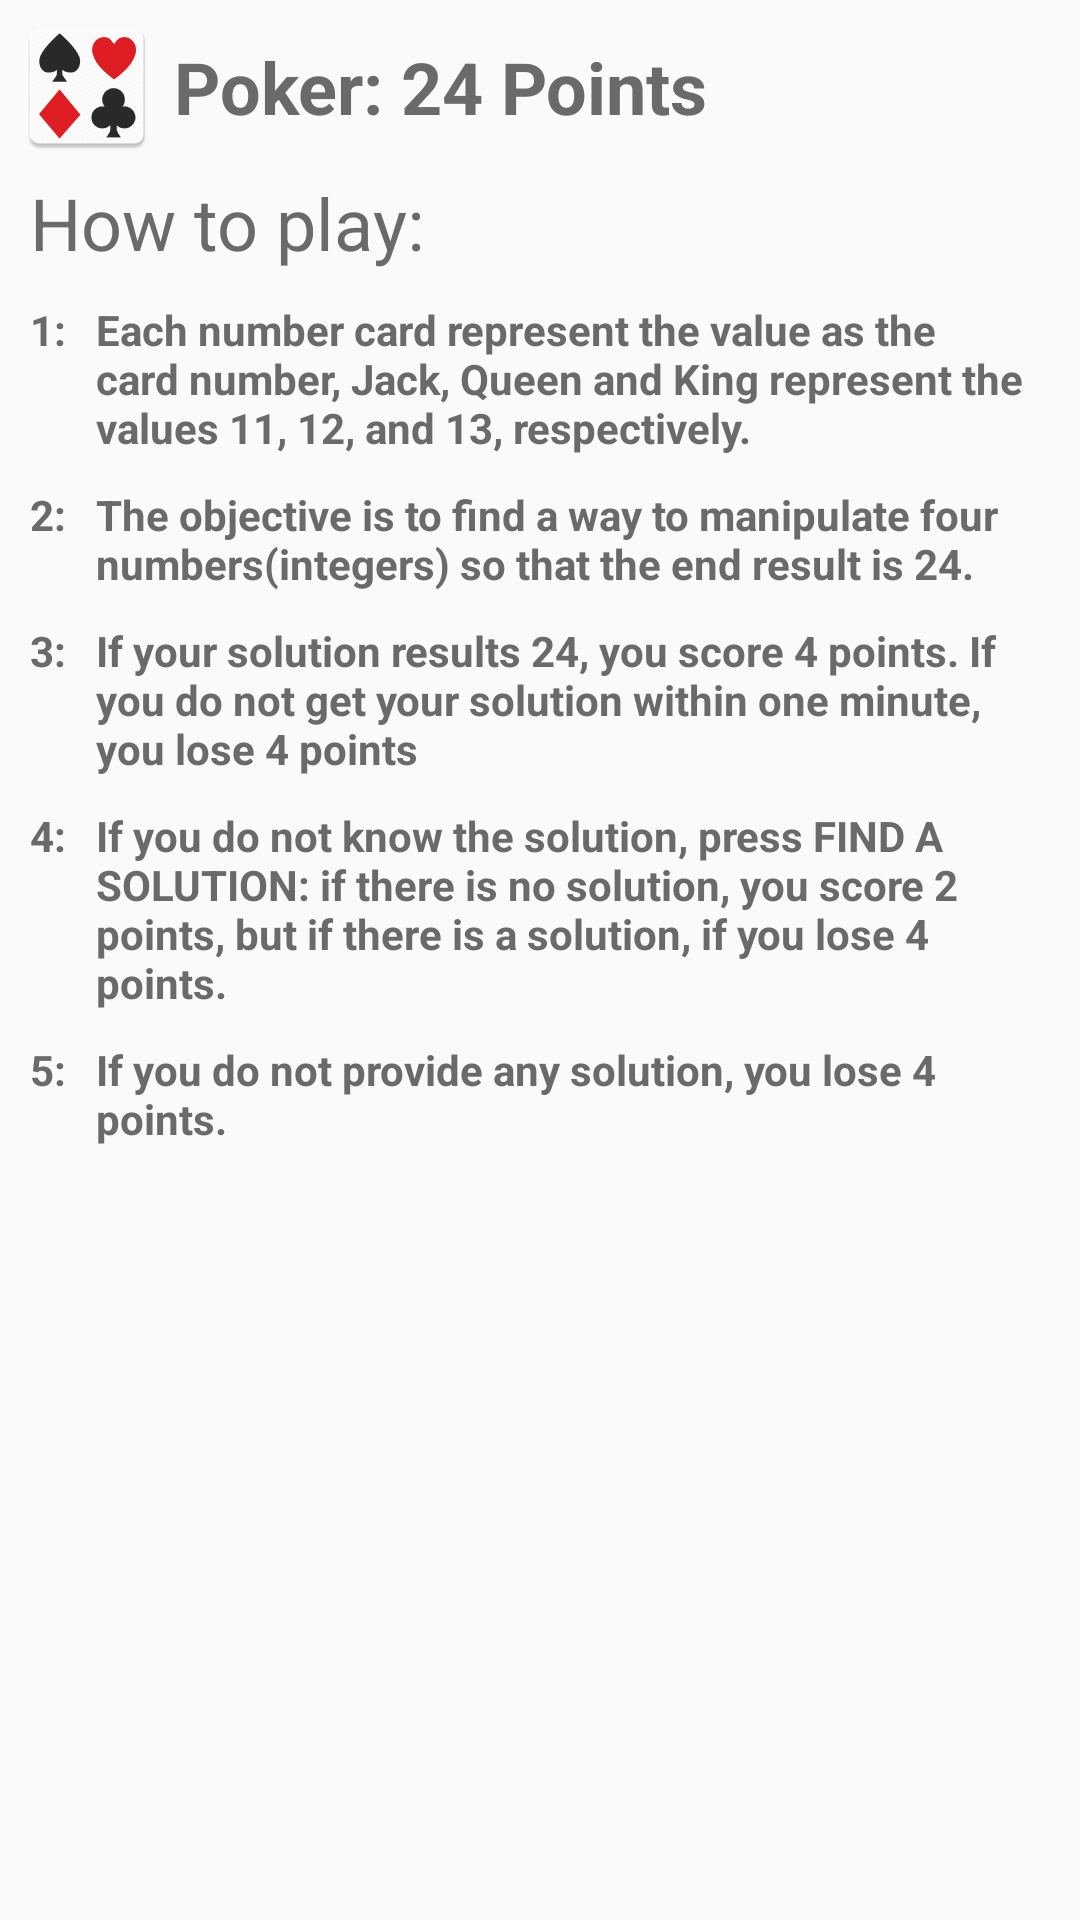

Produce the Android XML layout that renders to this screen, including the resource entries it uses.
<!-- AndroidManifest.xml: application theme AppTheme -->
<!-- res/layout/rules.xml -->
<?xml version="1.0" encoding="utf-8"?>
<LinearLayout xmlns:android="http://schemas.android.com/apk/res/android"
    android:orientation="vertical"
    android:layout_width="match_parent"
    android:layout_height="match_parent"
    android:padding="@dimen/imageView_margin">
    <LinearLayout
        android:layout_width="match_parent"
        android:layout_height="wrap_content">
        <ImageView
            android:layout_width="wrap_content"
            android:layout_height="wrap_content"
            android:src="@mipmap/ic_launcher"
             />
        <TextView
            android:layout_width="wrap_content"
            android:layout_height="wrap_content"
            android:textSize="@dimen/titleSize"
            android:layout_gravity="center"
            android:text="@string/app_name"
            android:textColor="@color/colorCenterBtn"
            android:textStyle="bold"
            android:paddingLeft="@dimen/imageView_margin"
             />
    </LinearLayout>

    <TextView
        android:layout_width="wrap_content"
        android:layout_height="wrap_content"
        android:textSize="@dimen/titleSize"
        android:padding="@dimen/imageView_margin"
        android:textColor="@color/colorCenterBtn"
        android:text="@string/howTo"/>
    <LinearLayout
        android:layout_width="match_parent"
        android:layout_height="wrap_content"
        >
    <TextView
        android:layout_width="wrap_content"
        android:layout_height="wrap_content"
        android:textStyle="bold"
        android:textColor="@color/colorCenterBtn"
        android:padding="@dimen/imageView_margin"
        android:text="1:"/>
    <TextView
        android:layout_width="match_parent"
        android:layout_height="wrap_content"
        android:padding="@dimen/imageView_margin"
        android:textStyle="bold"
        android:textColor="@color/colorCenterBtn"
        android:text="@string/rule1"/>
    </LinearLayout>
    <LinearLayout
        android:layout_width="match_parent"
        android:layout_height="wrap_content">
        <TextView
            android:layout_width="wrap_content"
            android:layout_height="wrap_content"
            android:textStyle="bold"
            android:textColor="@color/colorCenterBtn"
            android:padding="@dimen/imageView_margin"
            android:text="2:"/>
    <TextView
        android:layout_width="match_parent"
        android:layout_height="wrap_content"
        android:padding="@dimen/imageView_margin"
        android:textStyle="bold"
        android:textColor="@color/colorCenterBtn"
        android:text="@string/rule2"/></LinearLayout>
    <LinearLayout
        android:layout_width="match_parent"
        android:layout_height="wrap_content">
        <TextView
            android:layout_width="wrap_content"
            android:layout_height="wrap_content"
            android:textStyle="bold"
            android:textColor="@color/colorCenterBtn"
            android:padding="@dimen/imageView_margin"
            android:text="3:"/>
    <TextView
        android:layout_width="match_parent"
        android:layout_height="wrap_content"
        android:padding="@dimen/imageView_margin"
        android:textStyle="bold"
        android:textColor="@color/colorCenterBtn"
        android:text="@string/rule3"/></LinearLayout>
    <LinearLayout
        android:layout_width="match_parent"
        android:layout_height="wrap_content">
        <TextView
            android:layout_width="wrap_content"
            android:layout_height="wrap_content"
            android:textStyle="bold"
            android:textColor="@color/colorCenterBtn"
            android:padding="@dimen/imageView_margin"
            android:text="4:"/>
    <TextView
        android:layout_width="match_parent"
        android:layout_height="wrap_content"
        android:padding="@dimen/imageView_margin"
        android:textStyle="bold"
        android:textColor="@color/colorCenterBtn"
        android:text="@string/rule4"/></LinearLayout>
    <LinearLayout
        android:layout_width="match_parent"
        android:layout_height="wrap_content">
        <TextView
            android:layout_width="wrap_content"
            android:layout_height="wrap_content"
            android:textStyle="bold"
            android:textColor="@color/colorCenterBtn"
            android:padding="@dimen/imageView_margin"
            android:text="5:"/>
    <TextView
        android:layout_width="match_parent"
        android:layout_height="wrap_content"
        android:padding="@dimen/imageView_margin"
        android:textStyle="bold"
        android:textColor="@color/colorCenterBtn"
        android:text="@string/rule5"/></LinearLayout>
</LinearLayout>
<!-- resources referenced by this layout -->
<resources>
  <color name="colorCenterBtn">#696B6B</color>
  <dimen name="imageView_margin">5dp</dimen>
  <dimen name="titleSize">24dp</dimen>
  <!-- mipmap ic_launcher: png bitmap (mipmap-hdpi, 4168 bytes) -->
  <string name="app_name">Poker: 24 Points</string>
  <string name="howTo">How to play:</string>
  <string name="rule1">Each number card represent the value as the card number, Jack, Queen and King represent the values 11, 12, and 13, respectively. </string>
  <string name="rule2">The objective is to find a way to manipulate four numbers(integers) so that the end result is 24.</string>
  <string name="rule3">If your solution results 24, you score 4 points. If you do not get your solution within one minute, you lose 4 points </string>
  <string name="rule4">If you do not know the solution, press FIND A SOLUTION: if there is no solution, you score 2 points, but if there is a solution, if you lose 4 points.</string>
  <string name="rule5">If you do not provide any solution, you lose 4 points.</string>
  <style name="AppTheme" parent="Theme.AppCompat.Light.NoActionBar">
          
          <item name="colorPrimary">@color/colorPrimary</item>
          <item name="colorPrimaryDark">@color/colorPrimaryDark</item>
          <item name="colorAccent">@color/colorCenterBtn</item>
      </style>
  <color name="colorPrimary">#696B6B</color>
  <color name="colorPrimaryDark">#303F9F</color>
</resources>
